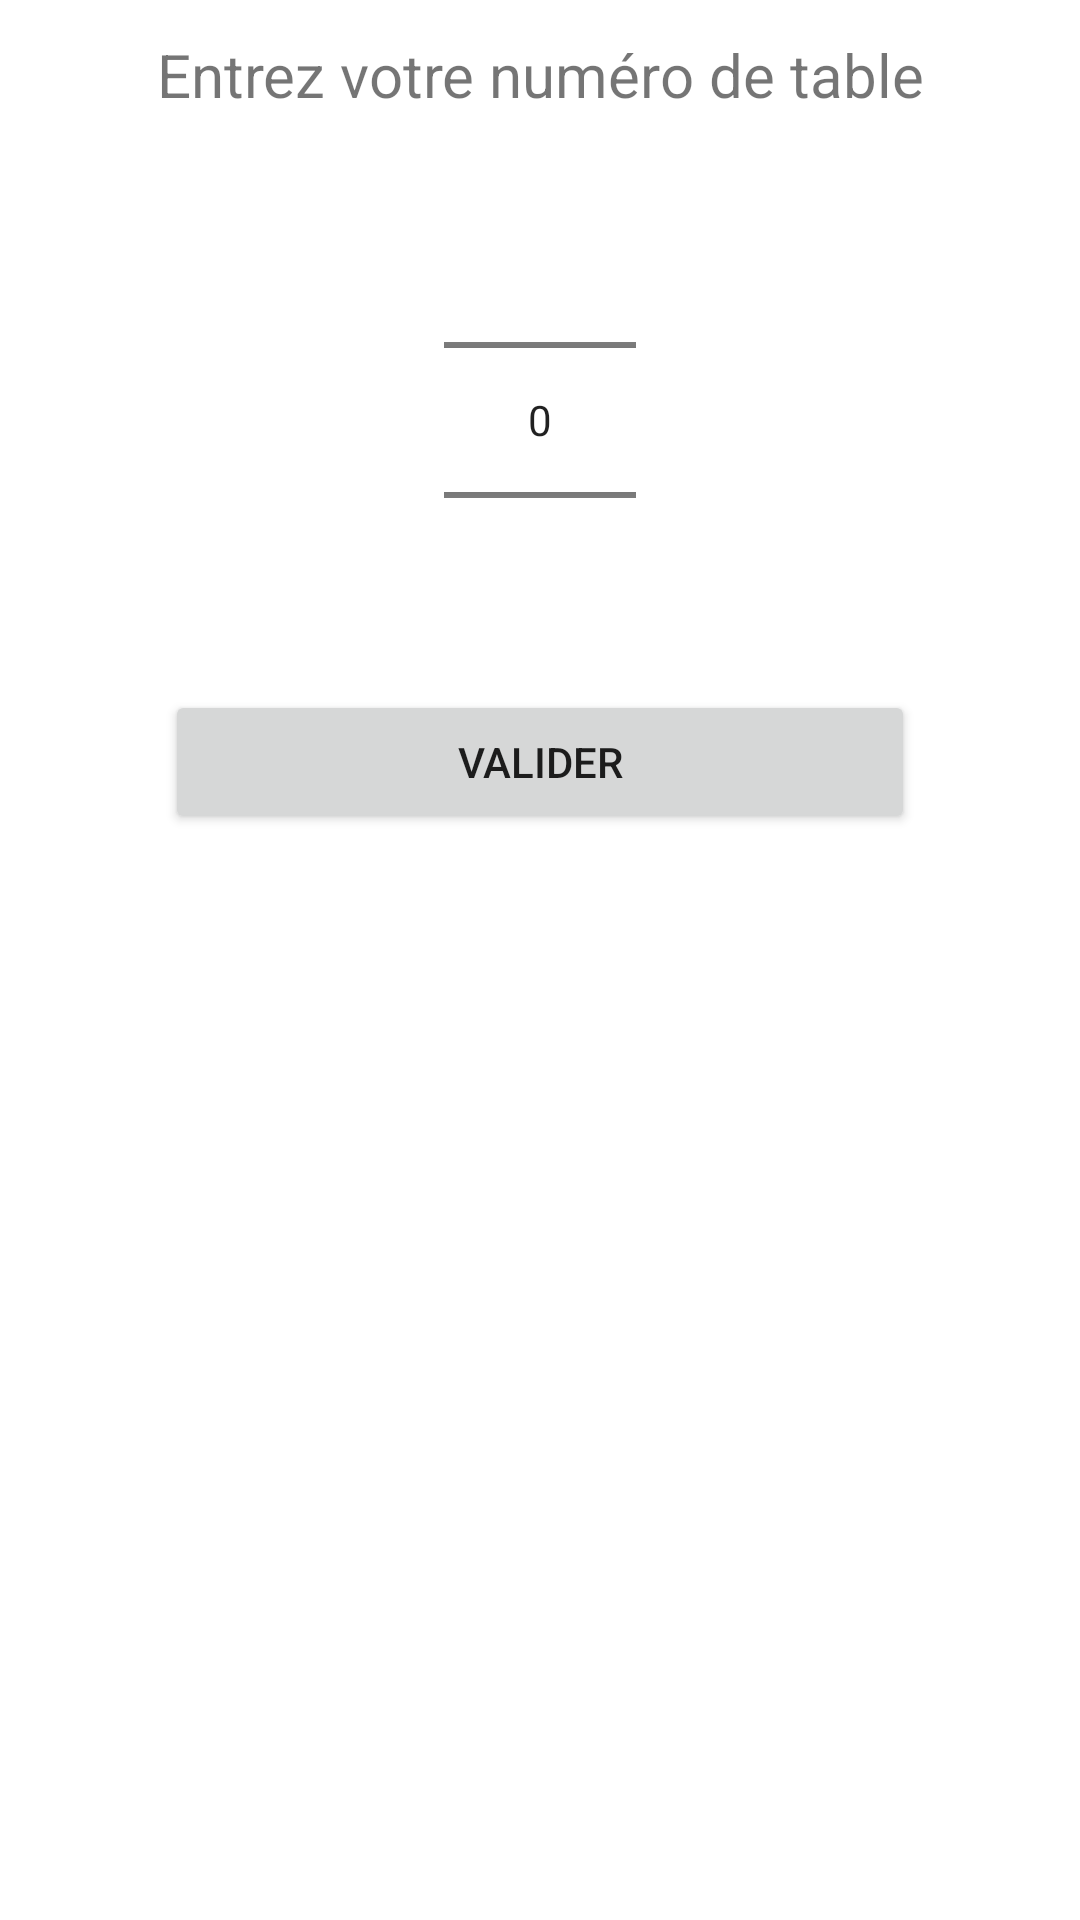

Reconstruct the res/layout file that produces this screen, plus the resources it refers to.
<!-- AndroidManifest.xml: application theme Theme.EcoleLoustics -->
<!-- res/layout/activity_exercice5.xml -->
<?xml version="1.0" encoding="utf-8"?>
<LinearLayout xmlns:android="http://schemas.android.com/apk/res/android"
    xmlns:app="http://schemas.android.com/apk/res-auto"
    xmlns:tools="http://schemas.android.com/tools"
    android:layout_width="match_parent"
    android:layout_height="match_parent"
    tools:context=".ActivityJava.Exercice5Activity"
    android:orientation="vertical">

    <TextView
        android:layout_width="match_parent"
        android:layout_height="50dp"
        android:gravity="center"
        android:textSize="20sp"
        android:text="Entrez votre numéro de table"/>

    <NumberPicker
        android:id="@+id/exercice5_NumberPicker"
        android:layout_width="wrap_content"
        android:layout_height="wrap_content"
        android:layout_gravity="center"/>

    <Button
        android:layout_width="250dp"
        android:layout_height="wrap_content"
        android:layout_gravity="center"
        android:text="VALIDER"
        android:onClick="exercice5Valider"/>

</LinearLayout>
<!-- resources referenced by this layout -->
<resources>
  <style name="Theme.EcoleLoustics" parent="Theme.MaterialComponents.DayNight.DarkActionBar">
          
          <item name="colorPrimary">@color/purple_500</item>
          <item name="colorPrimaryVariant">@color/purple_700</item>
          <item name="colorOnPrimary">@color/white</item>
          
          <item name="colorSecondary">@color/teal_200</item>
          <item name="colorSecondaryVariant">@color/teal_700</item>
          <item name="colorOnSecondary">@color/black</item>
          
          <item name="android:statusBarColor" tools:targetApi="l">?attr/colorPrimaryVariant</item>
          
      </style>
  <!-- not gathered from this repository: default colours our renderer supplied (Android Studio template values) -->
  <color name="purple_500">#FF6200EE</color>
  <color name="purple_700">#FF3700B3</color>
  <color name="teal_200">#FF03DAC5</color>
  <color name="teal_700">#FF018786</color>
  <color name="black">#FF000000</color>
  <color name="white">#FFFFFFFF</color>
</resources>
